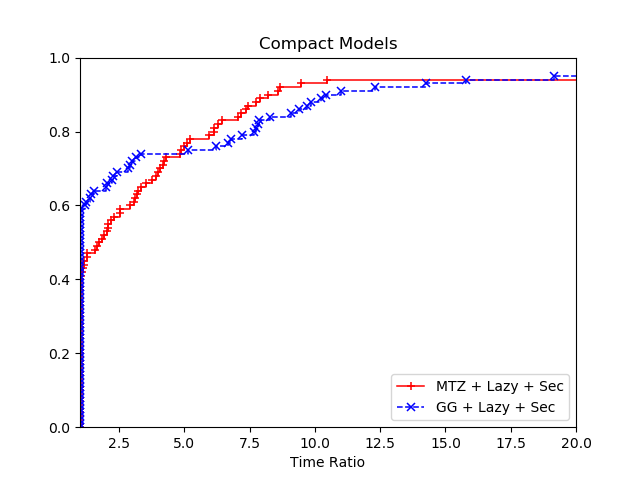

Data behind this chart, as committed beside it:
2, MTZ + Lazy + Sec, GG + Lazy + Sec
att48, 14310, 4048
att48, 22468, 3575
att48, 18292, 3661
att48, 18072, 3532
att48, 16819, 3930
berlin52, 252.3, 6045
berlin52, 391.2, 2441
berlin52, 363.5, 2866
berlin52, 342.1, 5428
berlin52, 266, 3289
burma14, 14.78, 50.96
burma14, 16.14, 50.95
burma14, 17.41, 53.37
burma14, 14.3, 52.12
burma14, 15.75, 51.16
eil101, 4492, 123178
eil101, 5373, 59104
eil101, 2472, 82707
eil101, 3714, 80725
eil101, 4575, 65193
eil51, 463.7, 2385
eil51, 286.4, 2704
eil51, 317.4, 2444
eil51, 382.3, 3997
eil51, 373.3, 2500
eil76, 1045, 9494
eil76, 1061, 8781
eil76, 1511, 10910
eil76, 1142, 7760
eil76, 1470, 11415
gr96, 259180, 155885
gr96, 1020079, 243996
gr96, 1020280, 132040
gr96, 1020815, 118737
gr96, 191470, 152632
kroA100, 1020013, 496120
kroA100, 460671, 212393
kroA100, 1020530, 530381
kroA100, 370741, 358436
kroA100, 1020183, 172166
kroB100, 1020498, 305274
kroB100, 1020398, 242829
kroB100, 1020358, 259860
kroB100, 1020208, 328304
kroB100, 1021633, 402097
kroC100, 912943, 142115
kroC100, 1020052, 144645
kroC100, 1020291, 107677
kroC100, 1020087, 195223
kroC100, 1020214, 137099
kroD100, 1020654, 142131
kroD100, 1020667, 138698
kroD100, 1020623, 129021
kroD100, 1021529, 97699
kroD100, 1020777, 166958
kroE100, 1020757, 319008
kroE100, 399870, 158686
kroE100, 528227, 332147
kroE100, 232236, 529701
kroE100, 313824, 274079
... 40 more rows
